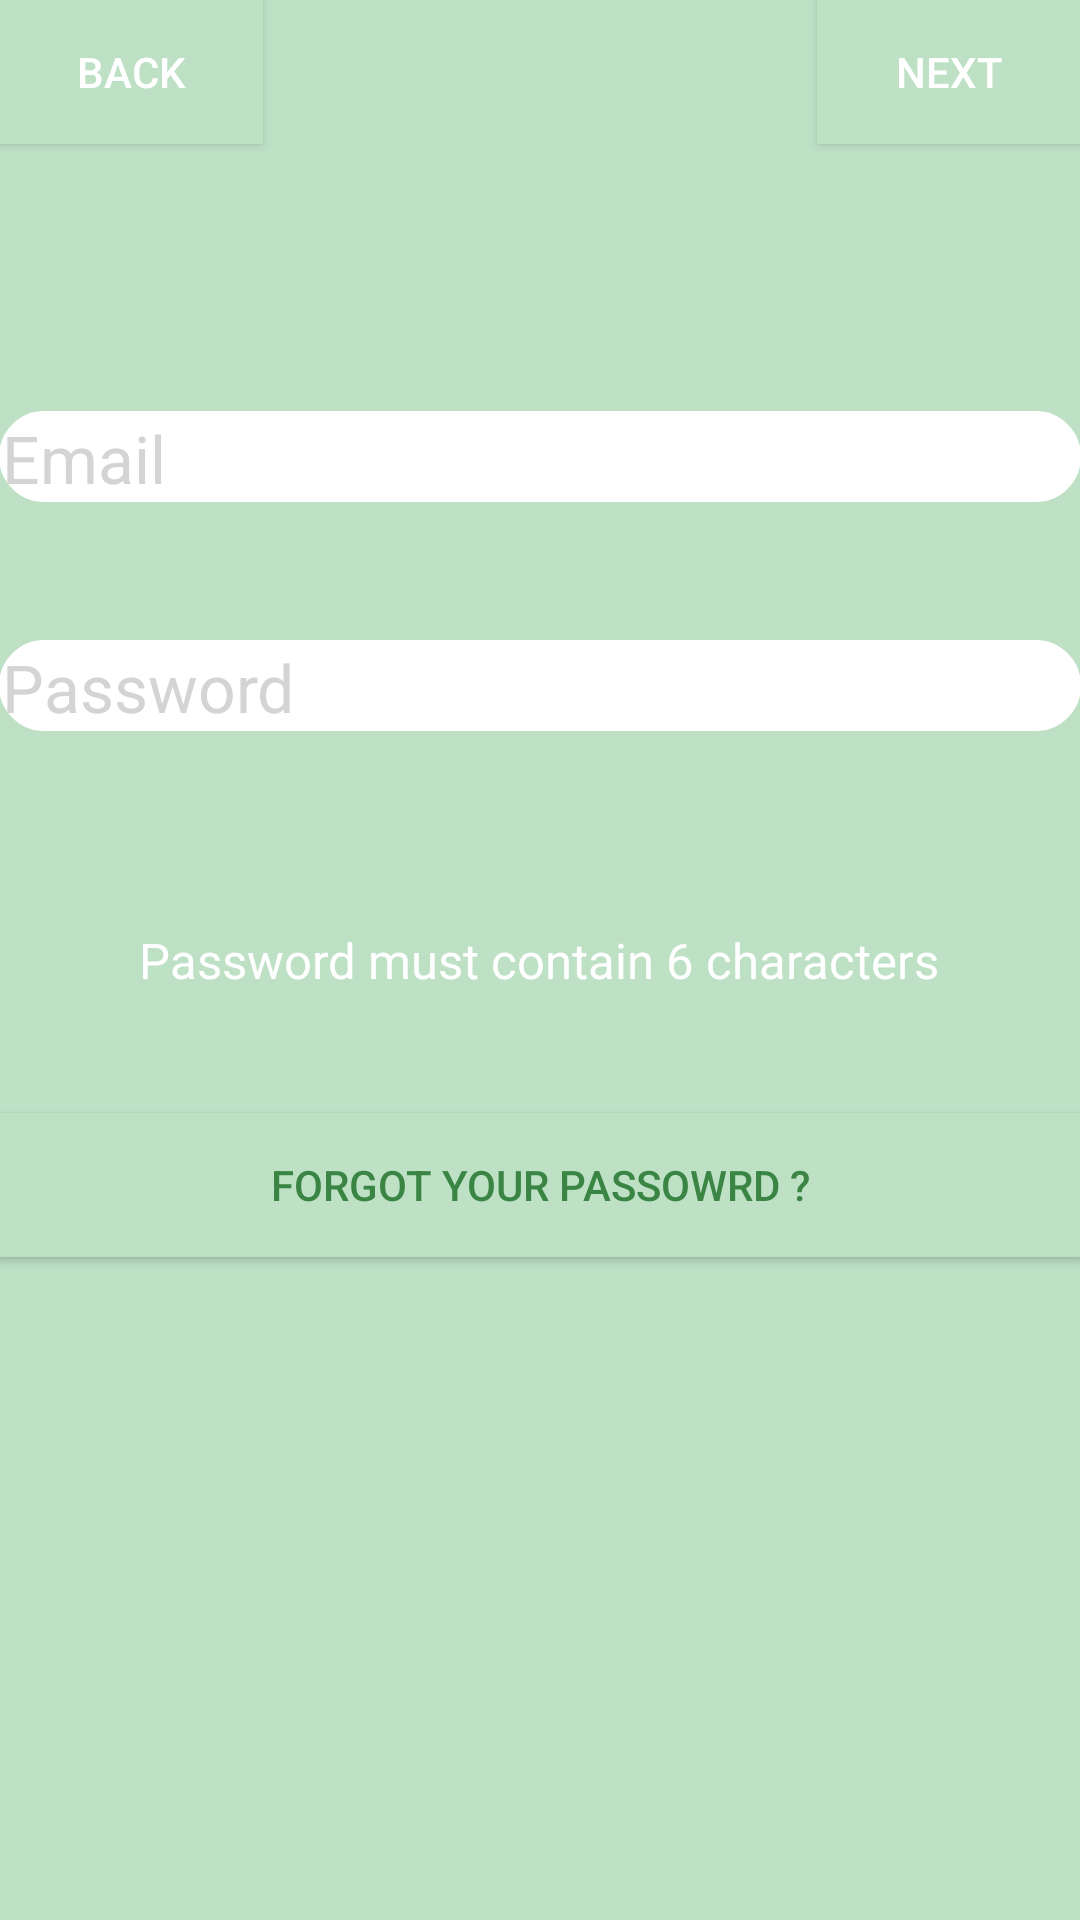

Write the Android layout XML for this screen, with the resource values it uses.
<!-- AndroidManifest.xml: application theme AppTheme -->
<!-- res/layout/activity_login_screen.xml -->
<RelativeLayout xmlns:android="http://schemas.android.com/apk/res/android"
    xmlns:tools="http://schemas.android.com/tools" android:layout_width="match_parent"
    android:layout_height="match_parent" android:paddingLeft="@dimen/activity_horizontal_margin"
    android:paddingRight="@dimen/activity_horizontal_margin"
    android:paddingTop="@dimen/activity_vertical_margin"
    android:paddingBottom="@dimen/activity_vertical_margin"
    tools:context="com.nicotrax.nicotrax.activity.LoginScreenActivity"
    android:background="#ffbee1c6"
    android:id="@+id/SigninFrame"
    >

    <Button
        android:layout_width="wrap_content"
        android:layout_height="wrap_content"
        android:text="Back"
        android:id="@+id/button"
        android:layout_alignParentTop="true"
        android:layout_alignParentLeft="true"
        android:layout_alignParentStart="true"
        android:background="#ffbee1c6"
        android:textColor="#ffffffff" />

    <Button
        android:layout_width="wrap_content"
        android:layout_height="wrap_content"
        android:text="Next"
        android:id="@+id/button2"
        android:layout_alignTop="@+id/button"
        android:layout_alignParentRight="true"
        android:layout_alignParentEnd="true"
        android:background="#ffbee1c6"
        android:textColor="#ffffffff" />

    <TextView
        android:layout_width="wrap_content"
        android:layout_height="wrap_content"

        android:text="Email"
        android:id="@+id/textView"
        android:layout_marginTop="89dp"
        android:layout_below="@+id/button"
        android:layout_alignParentRight="true"
        android:layout_alignParentEnd="true"
        android:layout_alignParentLeft="true"
        android:layout_alignParentStart="true"
        android:textAppearance="?android:attr/textAppearanceLarge"
        android:background="@drawable/rounded_corner"
        android:textColor="#ffd4d4d4"
       />

    <TextView
        android:layout_width="wrap_content"
        android:layout_height="wrap_content"
        android:textAppearance="?android:attr/textAppearanceLarge"
        android:text="Password"
        android:id="@+id/textView2"
        android:layout_below="@+id/textView"
        android:layout_alignParentLeft="true"
        android:layout_alignParentStart="true"
        android:layout_marginTop="46dp"
        android:layout_alignRight="@+id/textView"
        android:layout_alignEnd="@+id/textView"
        android:background="@drawable/rounded_corner"
        android:textColor="#ffd4d4d4"
        />

    <TextView
        android:layout_width="wrap_content"
        android:layout_height="wrap_content"
        android:text="Password must contain 6 characters"
        android:id="@+id/textView3"
        android:textIsSelectable="false"
        android:layout_centerVertical="true"
        android:layout_centerHorizontal="true"
        android:textColor="#ffffffff"
        android:textSize="8pt"
        />

    <Button
        android:layout_width="wrap_content"
        android:layout_height="wrap_content"
        android:text="Forgot your passowrd ?"
        android:id="@+id/button3"
        android:layout_marginTop="40dp"
        android:layout_below="@+id/textView3"
        android:layout_alignParentLeft="true"
        android:layout_alignParentStart="true"
        android:layout_alignRight="@+id/textView2"
        android:layout_alignEnd="@+id/textView2"
        android:background="#ffbee1c6"
        android:textColor="#ff3a8544" />
</RelativeLayout>
<!-- resources referenced by this layout -->
<resources>
  <!-- drawable rounded_corner (drawable-mdpi) -->
  <?xml version="1.0" encoding="utf-8"?>
  <shape xmlns:android="http://schemas.android.com/apk/res/android" >
  
  <stroke
      android:width="1dp"
      android:color="#ffffffff" />
  
  <solid android:color="#ffffff" />
  
  <padding
      android:left="1dp"
      android:right="1dp"
      android:top="1dp" />
  
  <corners android:radius="15dp" />
  
  </shape>
  <style name="AppTheme" parent="Theme.AppCompat.Light.DarkActionBar">
          
      </style>
</resources>
